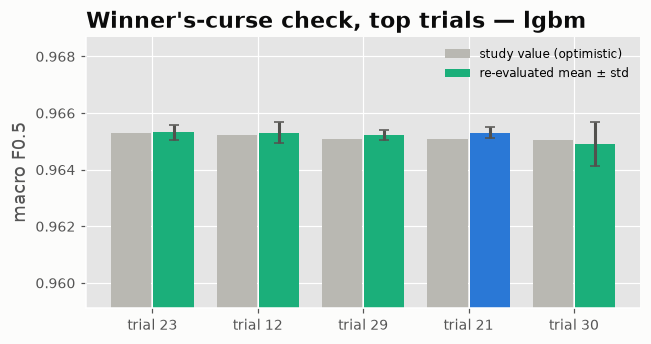

The data file committed next to this chart (first rows):
trial, study_value, reeval_mean, reeval_std, robust_score
23, 0.9653, 0.9653, 0.0002722, 0.9651
12, 0.9652, 0.9653, 0.000358, 0.965
29, 0.9651, 0.9652, 0.0001867, 0.965
21, 0.9651, 0.9653, 0.0001818, 0.9651
30, 0.965, 0.9649, 0.0007863, 0.9641
